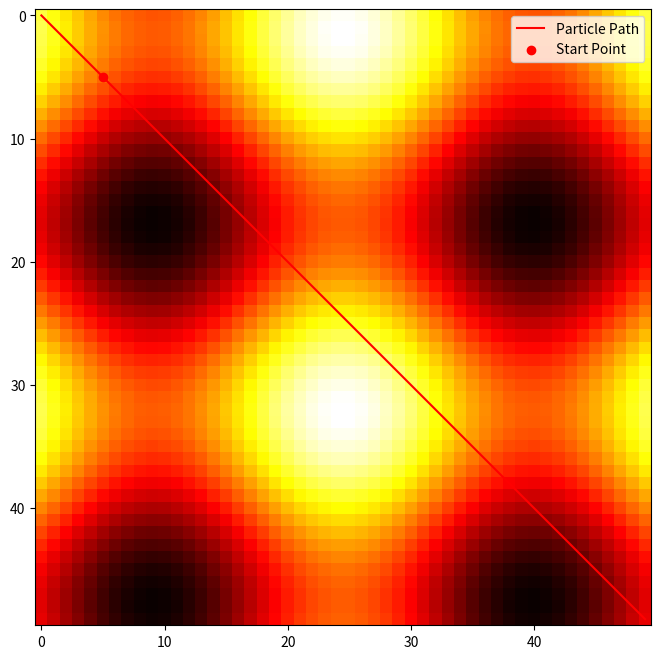

Generate this figure with matplotlib:
import numpy as np
import matplotlib.pyplot as plt

# Function to generate a heatmap based on an equation
def generate_heatmap(shape):
    x, y = np.meshgrid(np.linspace(-1, 1, shape[1]), np.linspace(-1, 1, shape[0]))
    heatmap = np.cos(5*x) + np.sin(5*y)
    return heatmap

# Generate heatmap
heatmap_shape = (50, 50)
heatmap = generate_heatmap(heatmap_shape)

start_point = (5, 5)
desired_path_length = 50
sonar_range = 5
sonar_falloff = 0.5

# Function to check if coordinates are within bounds
def is_within_bounds(x, y, heatmap):
    if x < 0 or x >= heatmap.shape[0] or y < 0 or y >= heatmap.shape[1]:
        return False
    return True


# Function to test a path
def test_path(path, heatmap, sonar_range, sonar_falloff):
    # Deep copy heatmap to avoid modifying the original
    heatmap = heatmap.copy()

    path_heat = 0
    for i in range(len(path)):
        x, y = path[i]
        path_heat += heat(x, y, heatmap, sonar_range, sonar_falloff)
    return path_heat

def heat(x, y, heatmap, sonar_range, sonar_falloff):
    heat = 0

    if not is_within_bounds(x, y, heatmap):
        print("Path out of bounds")
        return 0
    
    heat = heatmap[x, y]
    heatmap[x, y] = 0  # Remove heat from the visited position

    # Add the heat from the sonar
    for i in range(1, sonar_range + 1):
        for dx in range(-i, i+1):
            for dy in range(-i, i+1):
                nx = x + dx
                ny = y + dy
                if is_within_bounds(nx, ny, heatmap):
                    distance = ((dx ** 2) + (dy ** 2)) ** 0.5  # Euclidean distance
                    sonar_heat = heatmap[nx, ny] * sonar_falloff ** distance
                    heatmap[nx, ny] -= sonar_heat
                    heat += sonar_heat

    return heat

# Generate path using stochastic gradient descent
def generate_path(heatmap, start, path_length, sonar_range, sonar_falloff):
    path = [start]
    current_heat = heat(start[0], start[1], heatmap, sonar_range, sonar_falloff)
    for i in range(path_length):
        x, y = path[-1]
        best_heat = current_heat
        best_move = (0, 0)
        for dx in range(-1, 2):
            for dy in range(-1, 2):
                if dx == 0 and dy == 0:
                    continue
                nx, ny = x + dx, y + dy
                if not is_within_bounds(nx, ny, heatmap):
                    continue
                new_heat = heat(nx, ny, heatmap, sonar_range, sonar_falloff)
                if new_heat > best_heat:
                    best_heat = new_heat
                    best_move = (dx, dy)
        if best_move == (0, 0):
            print("Stuck at", x, y)
            break
        path.append((x + best_move[0], y + best_move[1]))
        current_heat = best_heat
    return path

# Test path
path = [(i, i) for i in range(desired_path_length)]
path_heat = test_path(path, heatmap, sonar_range, sonar_falloff)
print("Path heat:", path_heat)

# Plot the heatmap and the particle's path
plt.figure(figsize=(10, 8))
plt.imshow(heatmap, cmap='hot', interpolation='nearest')
plt.plot([x for x, y in path], [y for x, y in path], 'r-', label='Particle Path')
plt.scatter(start_point[1], start_point[0], color='red', marker='o', label='Start Point')
plt.legend()
plt.show()